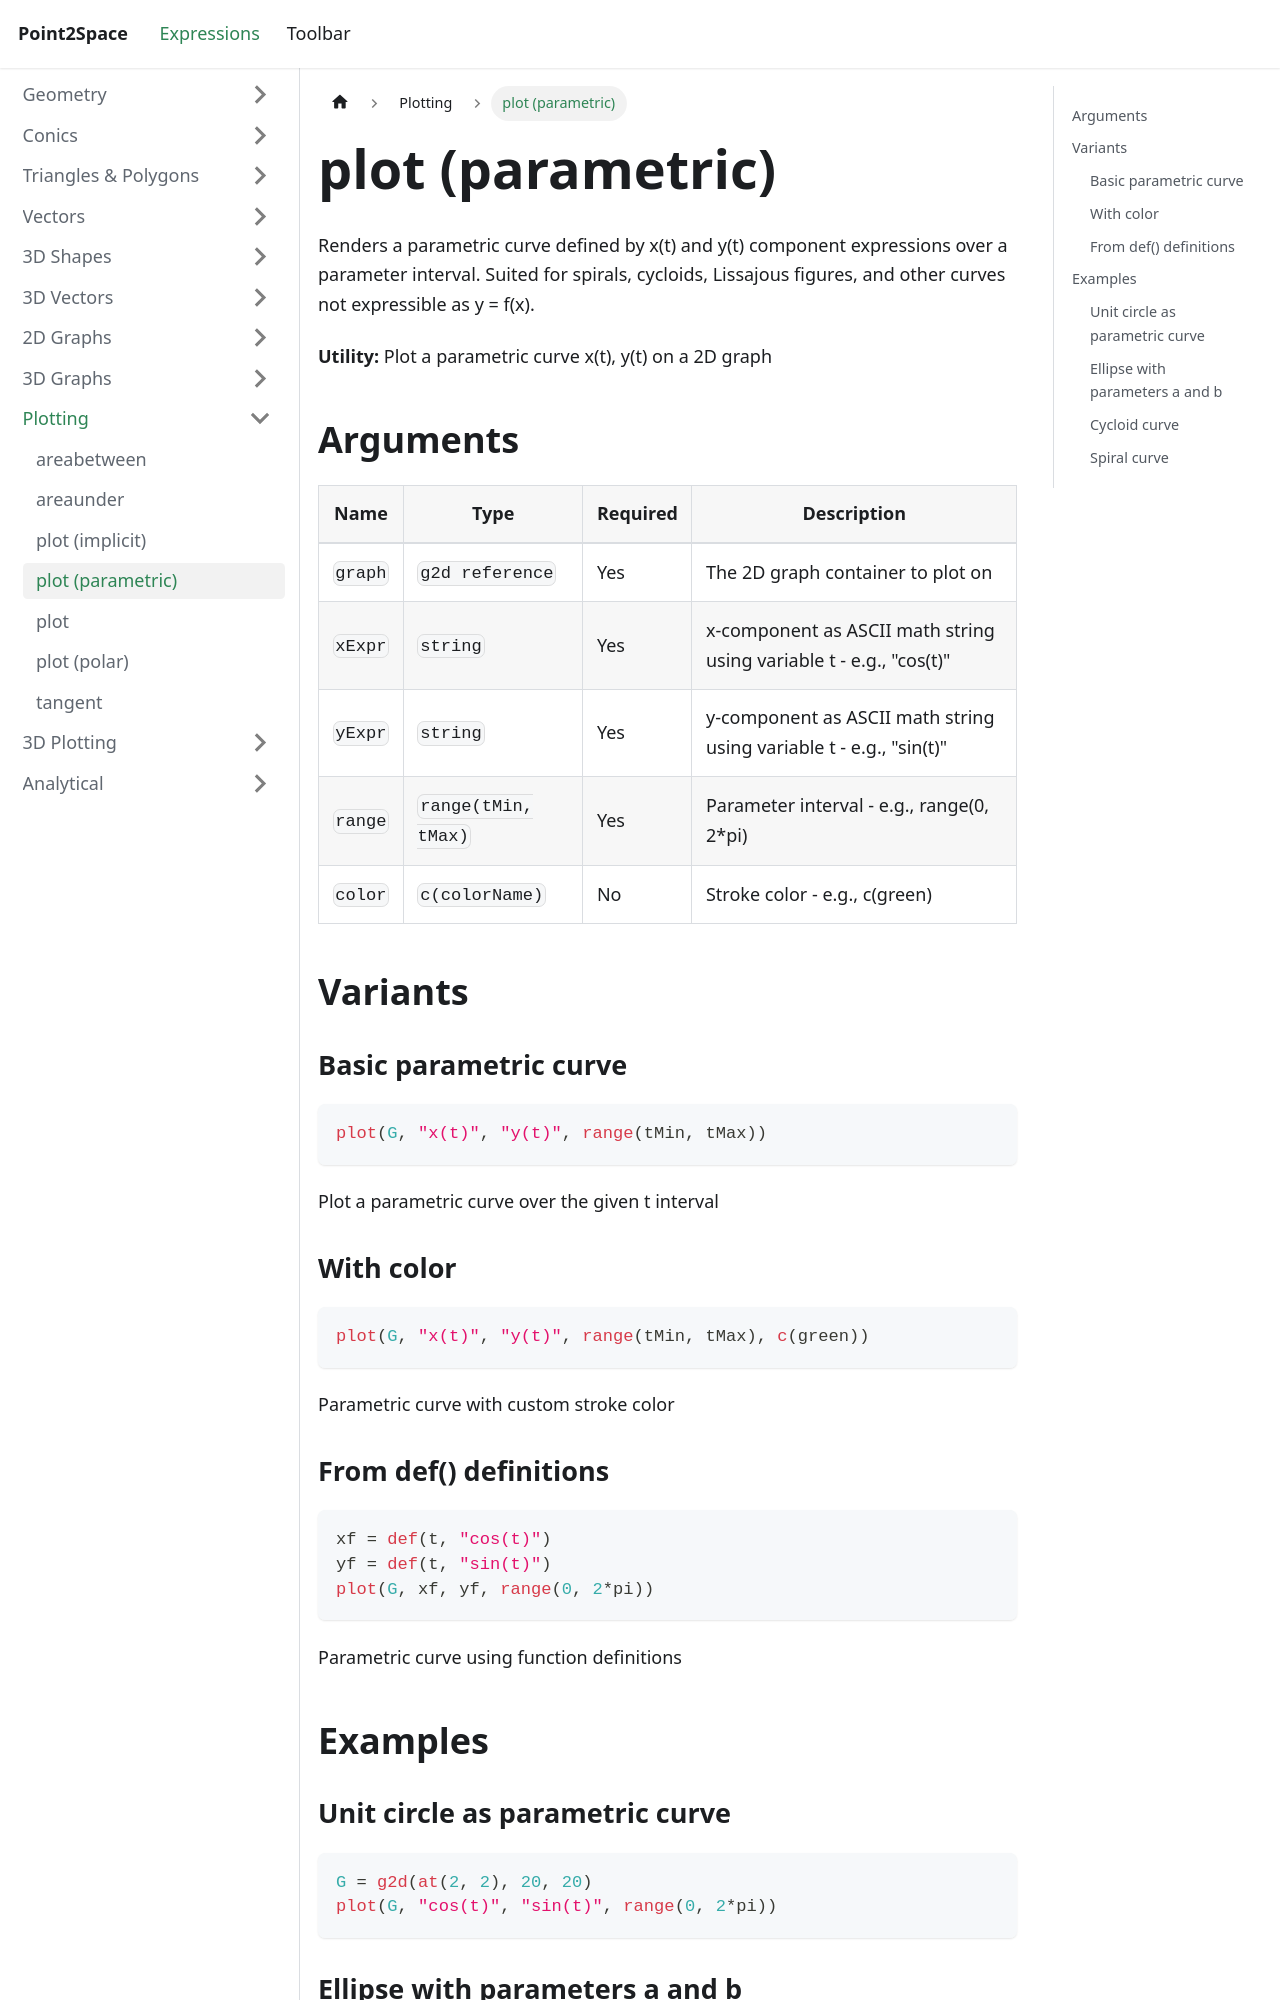

repository: provility/p2s-docs · page: expressions/plotting/parametric-plot/index.html · generator: docusaurus

---
title: plot (parametric)
sidebar_label: plot (parametric)
---

# plot (parametric)

Renders a parametric curve defined by x(t) and y(t) component expressions over a parameter interval. Suited for spirals, cycloids, Lissajous figures, and other curves not expressible as y = f(x).

**Utility:** Plot a parametric curve x(t), y(t) on a 2D graph

## Arguments

| Name | Type | Required | Description |
|------|------|----------|-------------|
| `graph` | `g2d reference` | Yes | The 2D graph container to plot on |
| `xExpr` | `string` | Yes | x-component as ASCII math string using variable t - e.g., "cos(t)" |
| `yExpr` | `string` | Yes | y-component as ASCII math string using variable t - e.g., "sin(t)" |
| `range` | `range(tMin, tMax)` | Yes | Parameter interval - e.g., range(0, 2*pi) |
| `color` | `c(colorName)` | No | Stroke color - e.g., c(green) |

## Variants

### Basic parametric curve

```js
plot(G, "x(t)", "y(t)", range(tMin, tMax))
```

Plot a parametric curve over the given t interval

### With color

```js
plot(G, "x(t)", "y(t)", range(tMin, tMax), c(green))
```

Parametric curve with custom stroke color
